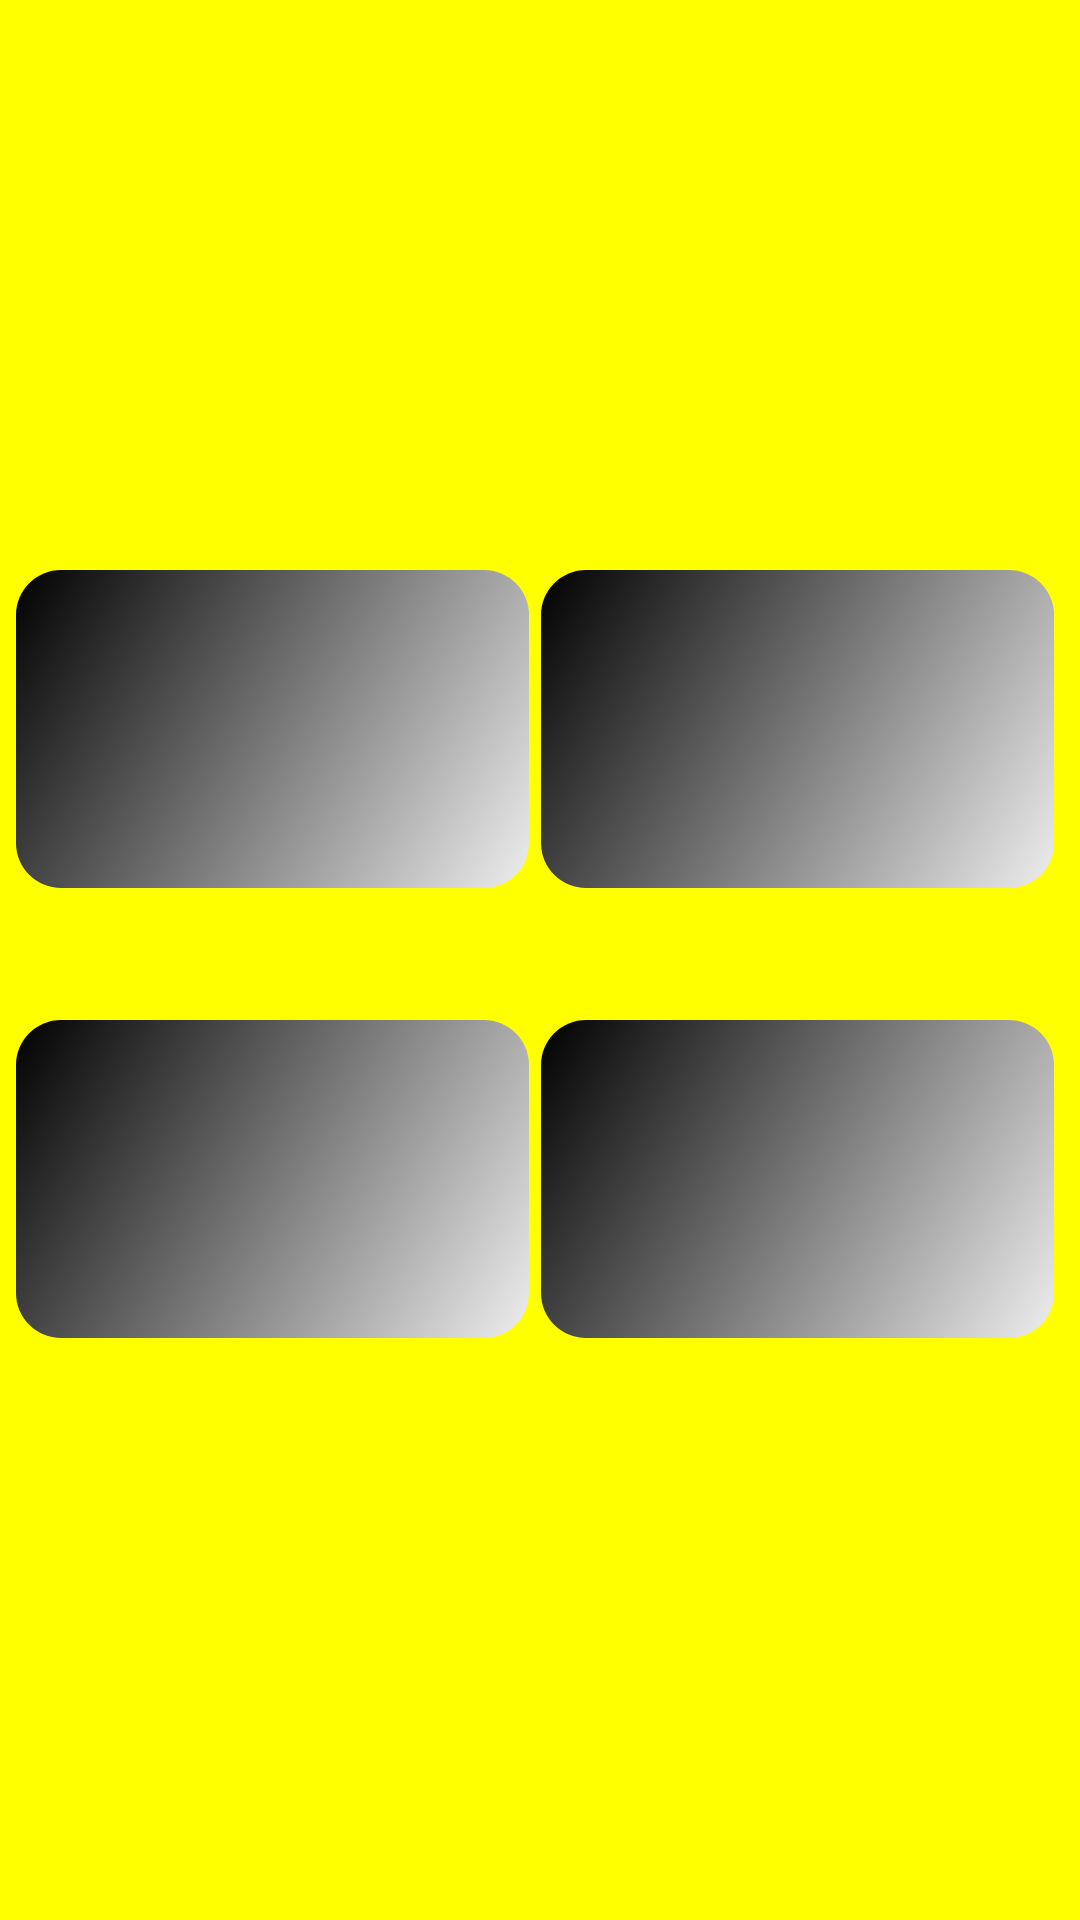

Layout XML and referenced resources for this Android screen:
<!-- AndroidManifest.xml: application theme Theme.MyApplication1 -->
<!-- res/layout/activity_easy.xml -->
<?xml version="1.0" encoding="utf-8"?>
<androidx.constraintlayout.widget.ConstraintLayout xmlns:android="http://schemas.android.com/apk/res/android"
    xmlns:app="http://schemas.android.com/apk/res-auto"
    xmlns:tools="http://schemas.android.com/tools"
    android:layout_width="match_parent"
    android:layout_height="match_parent"
    tools:context=".easy"
    android:background="@color/yellow">


    <Button
        android:id="@+id/button_exit"
        android:layout_width="24sp"
        android:layout_height="34sp"
        android:layout_marginStart="10dp"
        android:background="?android:attr/actionModeCloseDrawable"
        app:layout_constraintStart_toStartOf="parent"
        app:layout_constraintTop_toTopOf="parent" />

    <include
        layout="@layout/easy"
        android:layout_width="351dp"
        android:layout_height="636dp"
        app:layout_constraintBottom_toBottomOf="parent"
        app:layout_constraintEnd_toEndOf="parent"
        app:layout_constraintStart_toStartOf="parent"
        app:layout_constraintTop_toTopOf="parent" />


    <TextView
        android:id="@+id/time_view"
        android:layout_width="152dp"
        android:layout_height="49dp"
        android:layout_marginTop="30dp"
        android:layout_marginBottom="781dp"
        android:fontFamily="@font/digitaldisplayregular"
        android:gravity="center"
        android:textSize="50sp"
        android:textStyle="bold"
        app:layout_constraintBottom_toBottomOf="parent"
        app:layout_constraintEnd_toEndOf="parent"
        app:layout_constraintStart_toStartOf="parent"
        app:layout_constraintTop_toTopOf="parent" />

</androidx.constraintlayout.widget.ConstraintLayout>
<!-- res/layout/easy.xml (included above) -->
<?xml version="1.0" encoding="utf-8"?>
<androidx.constraintlayout.widget.ConstraintLayout xmlns:android="http://schemas.android.com/apk/res/android"
    xmlns:app="http://schemas.android.com/apk/res-auto"
    xmlns:tools="http://schemas.android.com/tools"
    android:layout_width="match_parent"
    android:layout_height="match_parent">


    <LinearLayout
        android:id="@+id/linearLayout1"
        android:layout_width="350dp"
        android:layout_height="110dp"
        android:layout_marginBottom="150dp"
        android:orientation="horizontal"
        android:weightSum="2"
        app:layout_constraintBottom_toBottomOf="parent"
        app:layout_constraintEnd_toEndOf="parent"
        app:layout_constraintStart_toStartOf="parent"
        app:layout_constraintTop_toTopOf="parent">

        <ImageView
            android:id="@+id/block_1"
            android:layout_width="match_parent"
            android:layout_height="match_parent"
            android:layout_weight="1"
            android:src="@drawable/block"
            android:tag="0"/>

        <ImageView
            android:id="@+id/block_2"
            android:layout_width="match_parent"
            android:layout_height="match_parent"
            android:layout_weight="1"
            android:src="@drawable/block"
            android:tag="1"/>

    </LinearLayout>

    <LinearLayout
        android:id="@+id/linearLayout2"
        android:layout_width="350dp"
        android:layout_height="110dp"
        android:layout_marginBottom="-150dp"
        android:orientation="horizontal"
        android:weightSum="2"
        app:layout_constraintBottom_toBottomOf="parent"
        app:layout_constraintEnd_toEndOf="parent"
        app:layout_constraintStart_toStartOf="parent"
        app:layout_constraintTop_toTopOf="parent">

        <ImageView
            android:id="@+id/block_3"
            android:layout_width="match_parent"
            android:layout_height="match_parent"
            android:layout_weight="1"
            android:src="@drawable/block"
            android:tag="2"/>

        <ImageView
            android:id="@+id/block_4"
            android:layout_width="match_parent"
            android:layout_height="match_parent"
            android:layout_weight="1"
            android:src="@drawable/block"
            android:tag="3"/>


    </LinearLayout>



</androidx.constraintlayout.widget.ConstraintLayout>
<!-- resources referenced by this layout -->
<resources>
  <color name="yellow">#FFFF00</color>
  <!-- drawable block (drawable) -->
  <?xml version="1.0" encoding="utf-8"?>
  <layer-list xmlns:android="http://schemas.android.com/apk/res/android">
      
      <item>
          <shape android:shape="rectangle">
              <corners android:radius="4dp"/>
              <padding
                  android:bottom="2dp"
                  android:right="2dp" />
          </shape>
      </item>
      
      <item android:bottom="2dp" android:right="2dp">
          <shape android:shape="rectangle">
              <gradient
                  android:startColor="#FFEEEEEE"
                  android:endColor="#000000"
                  android:angle="135"/>
              <corners android:radius="15dp"/>
          </shape>
      </item>
  </layer-list>
</resources>
